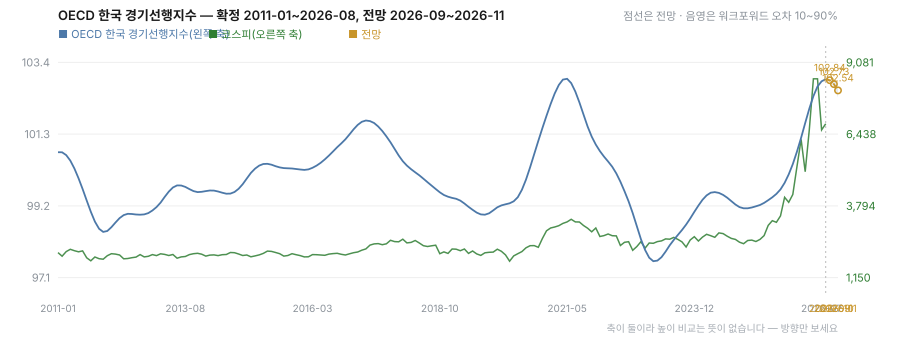

The data file committed next to this chart (first rows):
horizon, month, model, reason, point, low, high, n_errors, ar, var
1, 2026-09, ar, var 가 ar 를 이기지 못했다, 102.8, 102.8, 102.9, 260, 102.8, 102.8
2, 2026-10, ar, var 가 ar 를 이기지 못했다, 102.7, 102.6, 102.8, 259, 102.7, 102.8
3, 2026-11, ar, var 가 ar 를 이기지 못했다, 102.5, 102.3, 102.7, 258, 102.5, 102.6
